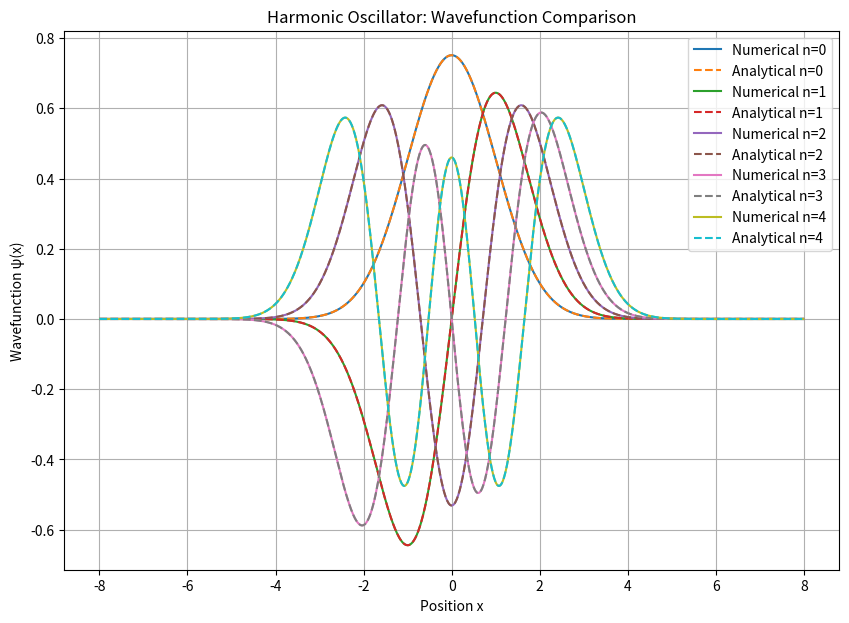
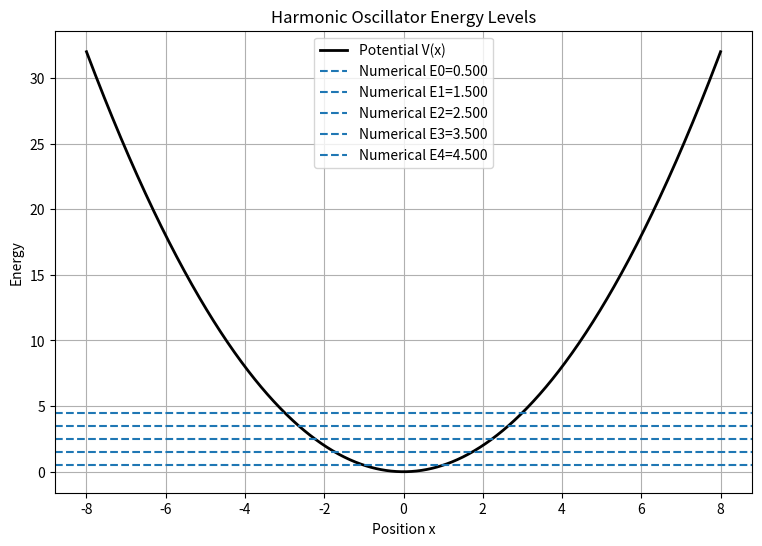

Write the Python code that produced these figures, in order.
# -*- coding: utf-8 -*-
"""
Created on Tue Nov 17 13:09:49 2026

@author: DELL
"""


import numpy as np
import matplotlib.pyplot as plt
from scipy.linalg import eigh_tridiagonal
from scipy.special import eval_hermite, factorial

# Physical constants
# hbar^2 / 2m for electron in eV nm^2
C = 0.0380998

# Parameters
hbar = 1.0
omega = 1.0

# Choose dimensionless units:
# hbar = 1, m = 1, omega = 1
m = 1.0

# Spatial grid
N = 1000
xmax = 8.0

x = np.linspace(-xmax, xmax, N)
dx = x[1] - x[0]

x_in = x[1:-1]
N_in = len(x_in)

# Harmonic oscillator potential
V = 0.5 * m * omega**2 * x_in**2

# Hamiltonian matrix
diagonal = (
    hbar**2 / (m * dx**2) + V
)

off_diagonal = np.full(
    N_in - 1,
    -hbar**2 / (2*m*dx**2)
)

# Numerical eigenvalues and eigenvectors
num_states = 5

E_num, psi_num = eigh_tridiagonal(
    diagonal,
    off_diagonal,
    select='i',
    select_range=(0, num_states-1)
)

# Normalize numerical wavefunctions
for i in range(num_states):

    psi_num[:, i] /= np.sqrt(
        np.trapezoid(psi_num[:, i]**2, x_in)
    )

# Analytical energy eigenvalues
n = np.arange(num_states)

E_ana = hbar * omega * (n + 0.5)

# Analytical wavefunctions
def analytical_wavefunction(n, x):

    xi = np.sqrt(m*omega/hbar) * x

    normalization = (
        (m*omega/(np.pi*hbar))**0.25
        / np.sqrt(2**n * factorial(n))
    )

    psi = (
        normalization
        * eval_hermite(n, xi)
        * np.exp(-xi**2/2)
    )

    return psi


# Plot wavefunctions
plt.figure(figsize=(10, 7))

for i in range(num_states):

    psi_ana = analytical_wavefunction(n[i], x)

    psi_n = psi_num[:, i]

    # Match the sign of numerical and analytical solutions
    if np.sum(
        psi_n * psi_ana[1:-1]
    ) < 0:
        psi_n = -psi_n

    plt.plot(
        x_in, psi_n,
        label=f"Numerical n={i}"
    )

    plt.plot(
        x, psi_ana,
        '--',
        label=f"Analytical n={i}"
    )

plt.title("Harmonic Oscillator: Wavefunction Comparison")
plt.xlabel("Position x")
plt.ylabel("Wavefunction ψ(x)")
plt.legend()
plt.grid()
plt.show()


# Plot potential and energy levels
plt.figure(figsize=(9, 6))

V_full = 0.5 * m * omega**2 * x**2

plt.plot(
    x, V_full,
    'k',
    linewidth=2,
    label="Potential V(x)"
)

for i in range(num_states):

    plt.axhline(
        E_num[i],
        linestyle='--',
        label=f"Numerical E{i}={E_num[i]:.3f}"
    )

plt.xlabel("Position x")
plt.ylabel("Energy")
plt.title("Harmonic Oscillator Energy Levels")
plt.legend()
plt.grid()
plt.show()


# Energy comparison
print("\nENERGY EIGENVALUE COMPARISON")
print("------------------------------------------")
print("n    Analytical       Numerical       Error")

for i in range(num_states):

    error = abs(
        (E_num[i]-E_ana[i])/E_ana[i]
    )*100

    print(
        f"{i}    {E_ana[i]:.6f}       "
        f"{E_num[i]:.6f}       {error:.6f}%"
    )
